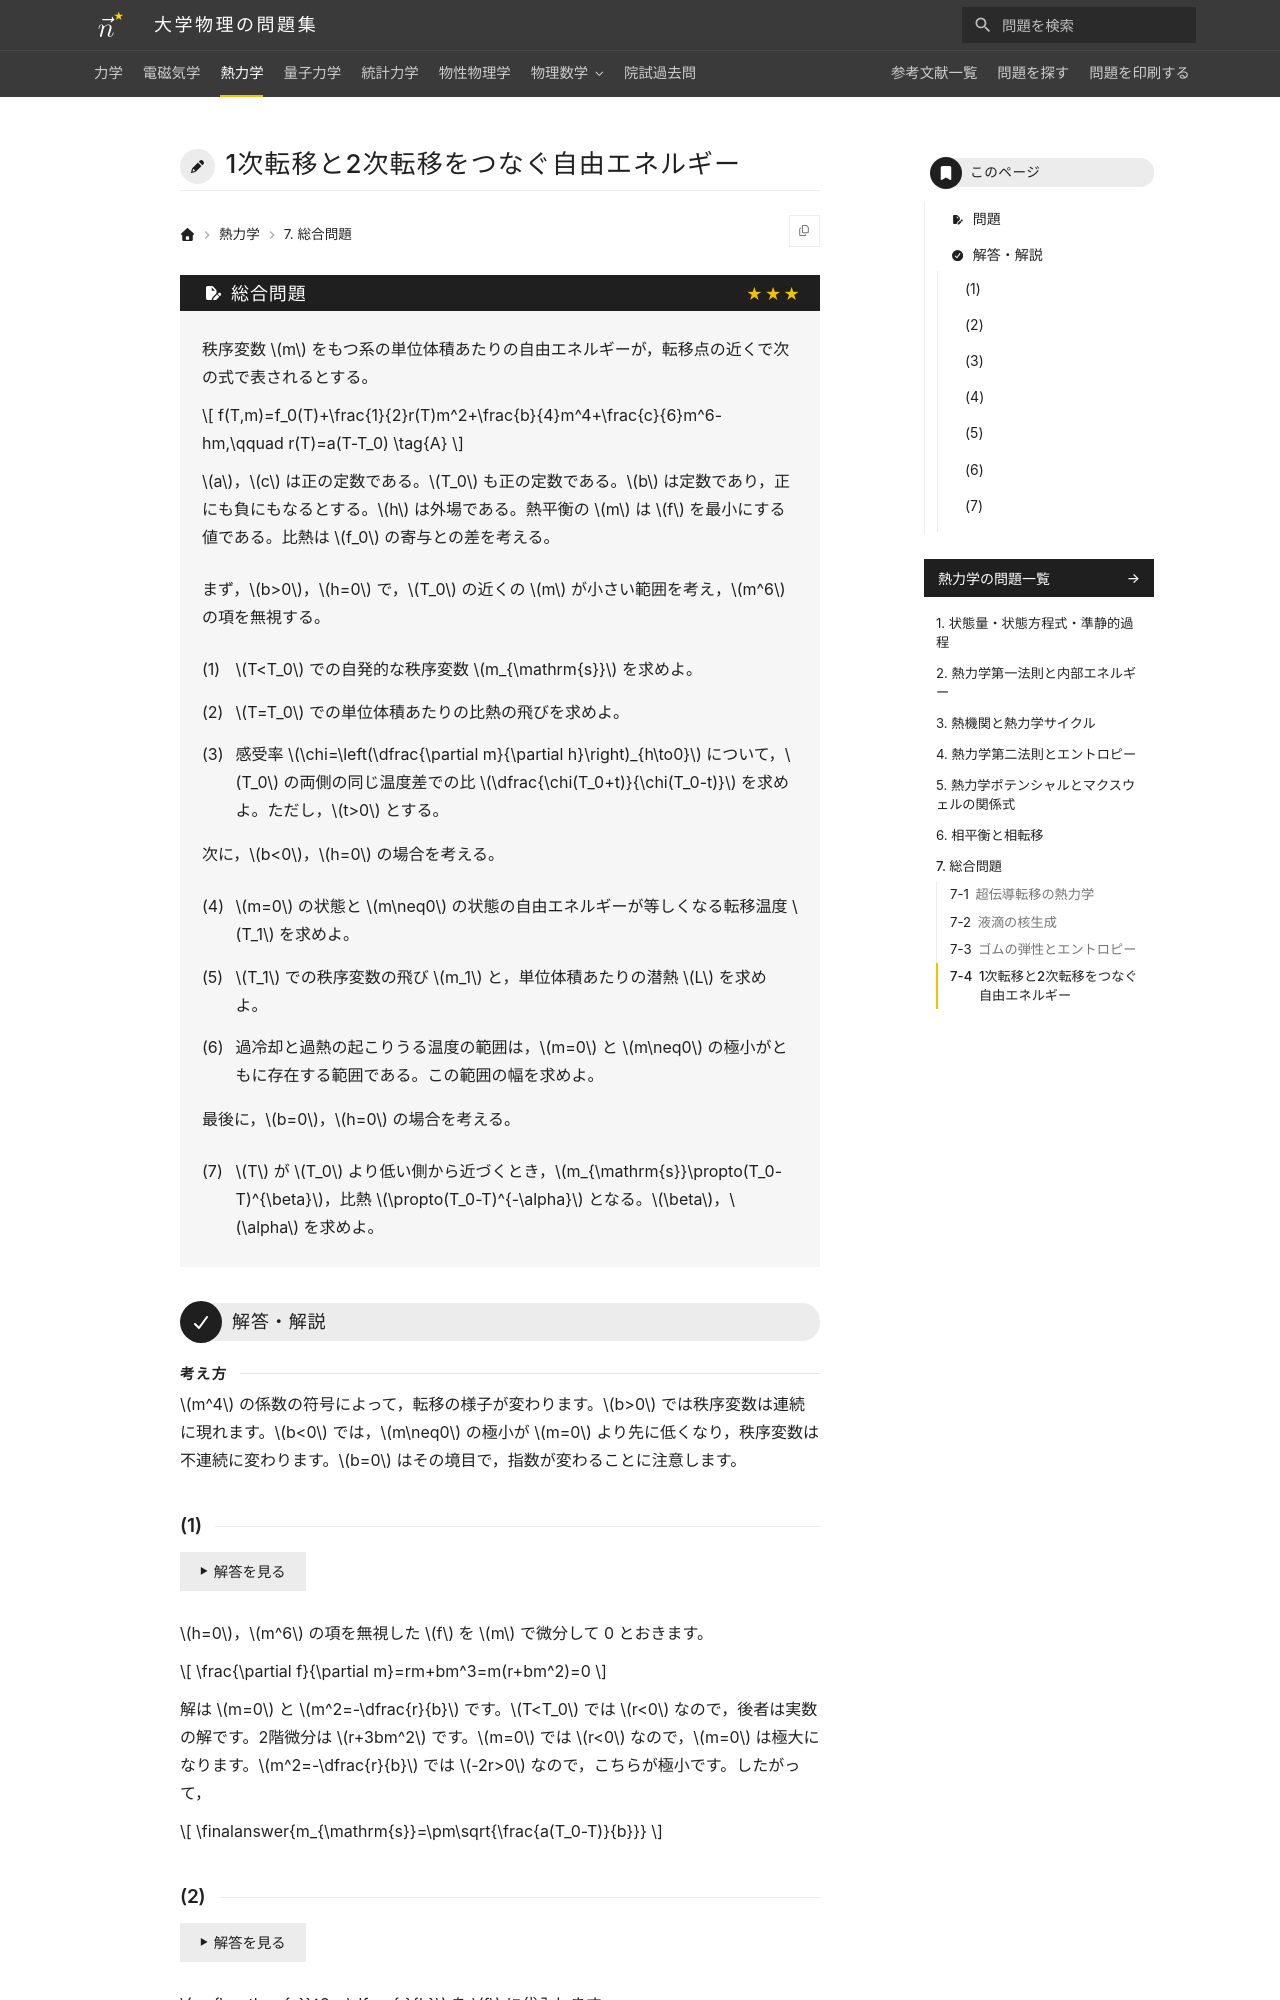

repository: Nanana-2/physics-site · page: 03thermodynamics/07/07_940/index.html · generator: mkdocs

---
tags:
  - 発展
---

# 1次転移と2次転移をつなぐ自由エネルギー

## 問題
秩序変数 $m$ をもつ系の単位体積あたりの自由エネルギーが，転移点の近くで次の式で表されるとする。

$$
f(T,m)=f_0(T)+\frac{1}{2}r(T)m^2+\frac{b}{4}m^4+\frac{c}{6}m^6-hm,\qquad r(T)=a(T-T_0) \tag{A}
$$

$a$，$c$ は正の定数である。$T_0$ も正の定数である。$b$ は定数であり，正にも負にもなるとする。$h$ は外場である。熱平衡の $m$ は $f$ を最小にする値である。比熱は $f_0$ の寄与との差を考える。

まず，$b>0$，$h=0$ で，$T_0$ の近くの $m$ が小さい範囲を考え，$m^6$ の項を無視する。

(1) $T<T_0$ での自発的な秩序変数 $m_{\mathrm{s}}$ を求めよ。

(2) $T=T_0$ での単位体積あたりの比熱の飛びを求めよ。

(3) 感受率 $\chi=\left(\dfrac{\partial m}{\partial h}\right)_{h\to0}$ について，$T_0$ の両側の同じ温度差での比 $\dfrac{\chi(T_0+t)}{\chi(T_0-t)}$ を求めよ。ただし，$t>0$ とする。

次に，$b<0$，$h=0$ の場合を考える。

(4) $m=0$ の状態と $m\neq0$ の状態の自由エネルギーが等しくなる転移温度 $T_1$ を求めよ。

(5) $T_1$ での秩序変数の飛び $m_1$ と，単位体積あたりの潜熱 $L$ を求めよ。

(6) 過冷却と過熱の起こりうる温度の範囲は，$m=0$ と $m\neq0$ の極小がともに存在する範囲である。この範囲の幅を求めよ。

最後に，$b=0$，$h=0$ の場合を考える。

(7) $T$ が $T_0$ より低い側から近づくとき，$m_{\mathrm{s}}\propto(T_0-T)^{\beta}$，比熱 $\propto(T_0-T)^{-\alpha}$ となる。$\beta$，$\alpha$ を求めよ。

---

## 解答・解説

<div class="approach" markdown>
$m^4$ の係数の符号によって，転移の様子が変わります。$b>0$ では秩序変数は連続に現れます。$b<0$ では，$m\neq0$ の極小が $m=0$ より先に低くなり，秩序変数は不連続に変わります。$b=0$ はその境目で，指数が変わることに注意します。
</div>
